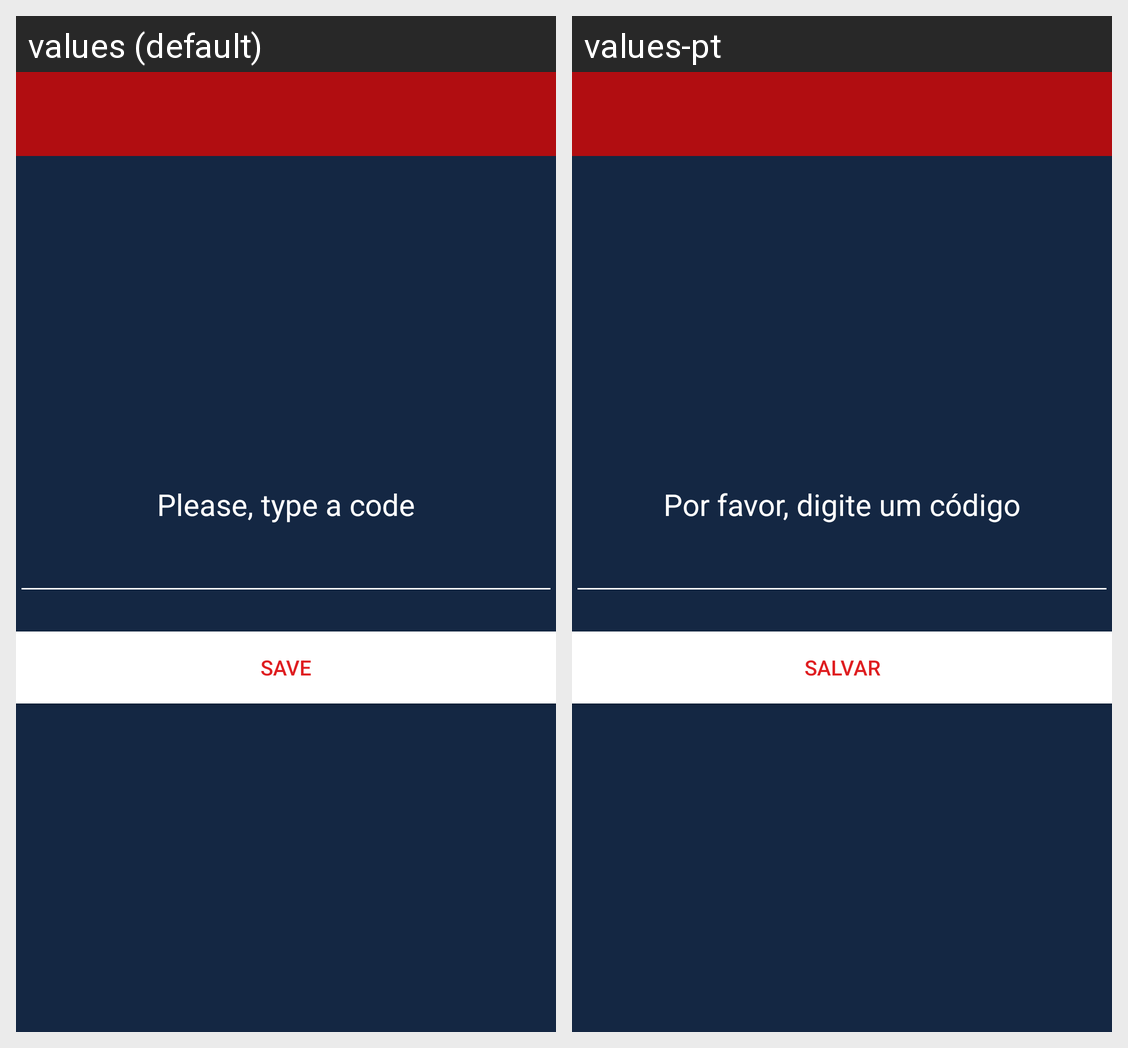

Translations of the strings shown on this Android screen, per locale in the grid:
Android screen res/layout/activity_main.xml rendered under 2 locales, left to right: values (default), values-pt. Device: Nexus 5 (rendered at 1080×1920; each locale shown at half size, 540×960, under a caption strip naming it); theme AppTheme.
Strings drawn on this screen, with the default value and each locale's value (text and hints the layout hard-codes, and strings that could not be matched under every locale, appear in the picture but are not listed):

type_the_message
  values: Please, type a code
  values-pt: Por favor, digite um código

save
  values: save
  values-pt: salvar
